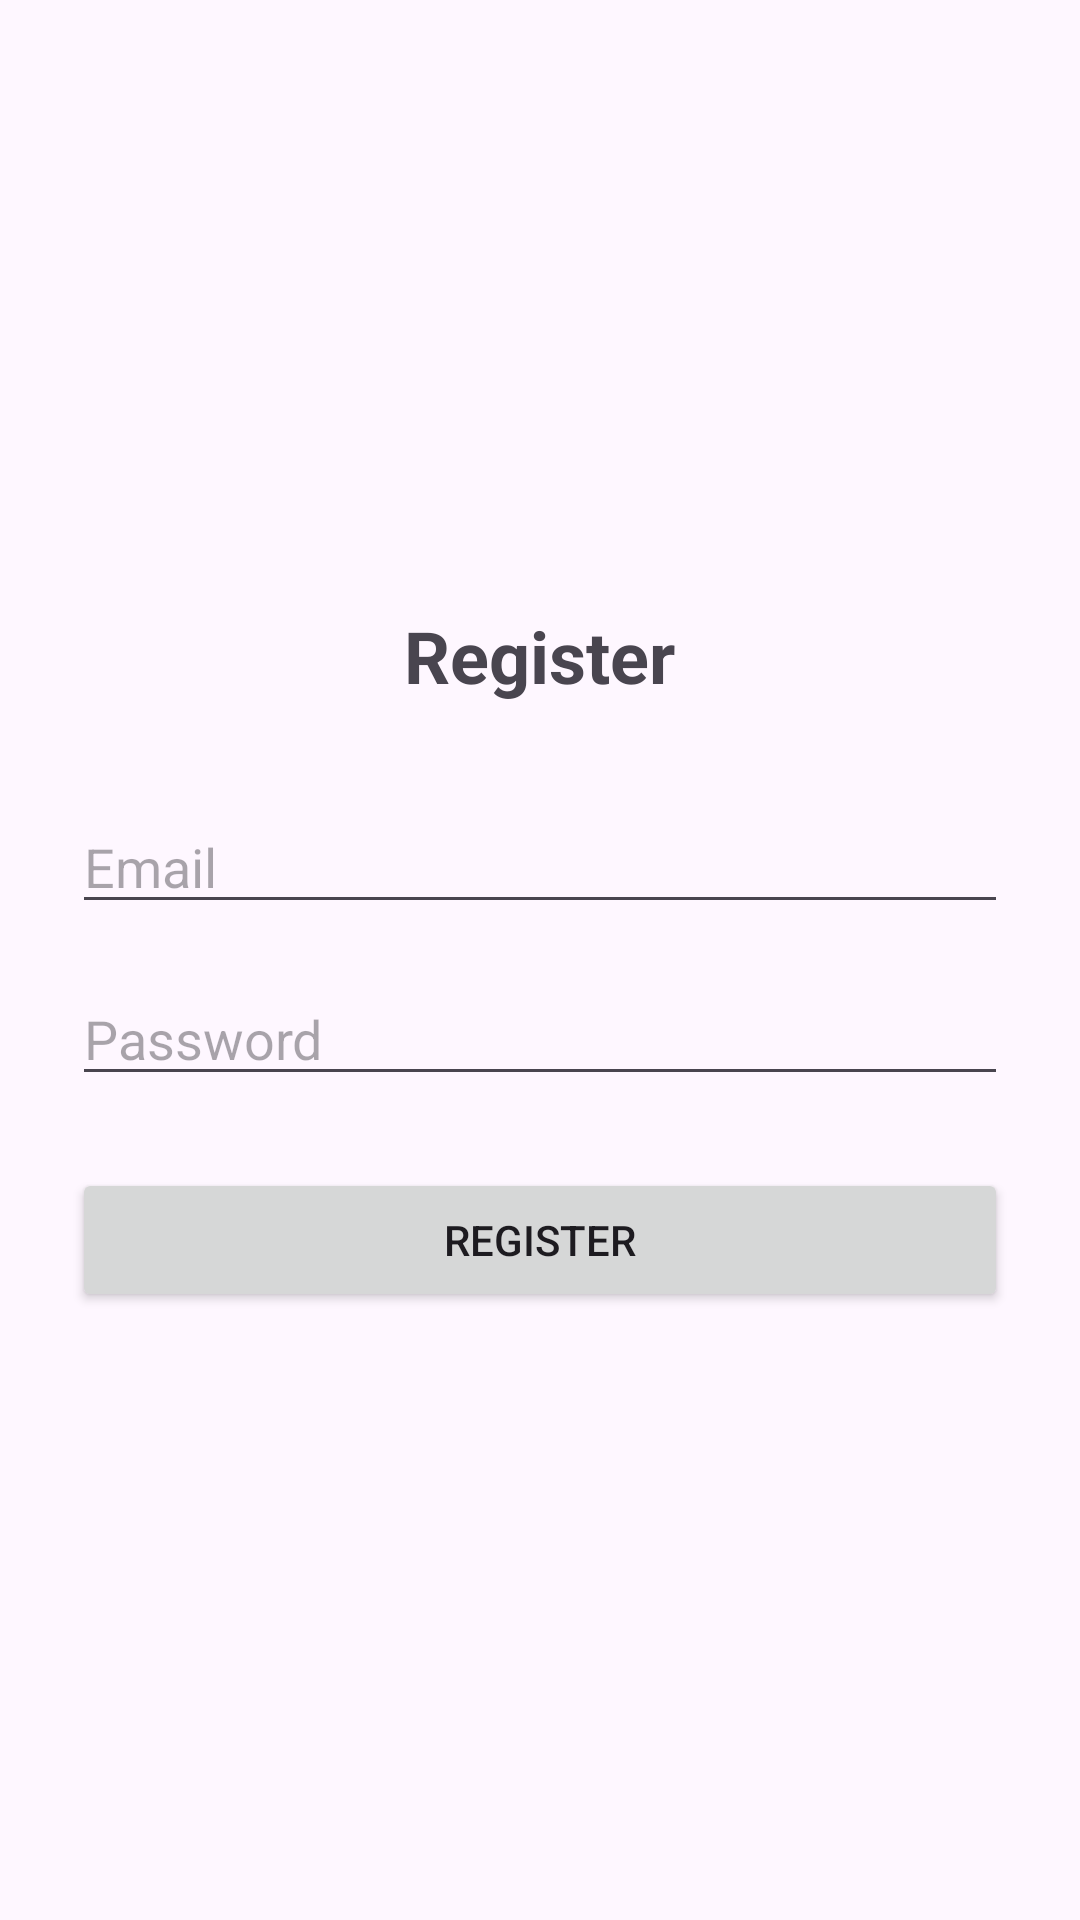

Reconstruct the res/layout file that produces this screen, plus the resources it refers to.
<!-- AndroidManifest.xml: application theme Theme.SANewsHub -->
<!-- res/layout/activity_register.xml -->
<?xml version="1.0" encoding="utf-8"?>
<LinearLayout xmlns:android="http://schemas.android.com/apk/res/android"
    android:layout_width="match_parent"
    android:layout_height="match_parent"
    android:orientation="vertical"
    android:padding="24dp"
    android:gravity="center">

    <TextView
        android:layout_width="wrap_content"
        android:layout_height="wrap_content"
        android:text="Register"
        android:textSize="24sp"
        android:textStyle="bold"
        android:layout_marginBottom="32dp"/>

    <EditText
        android:id="@+id/editTextEmail"
        android:layout_width="match_parent"
        android:layout_height="wrap_content"
        android:hint="Email"
        android:inputType="textEmailAddress"
        android:layout_marginBottom="16dp"/>

    <EditText
        android:id="@+id/editTextPassword"
        android:layout_width="match_parent"
        android:layout_height="wrap_content"
        android:hint="Password"
        android:inputType="textPassword"
        android:layout_marginBottom="24dp"/>

    <Button
        android:id="@+id/buttonRegister"
        android:layout_width="match_parent"
        android:layout_height="wrap_content"
        android:text="Register"/>

</LinearLayout>
<!-- resources referenced by this layout -->
<resources>
  <style name="Theme.SANewsHub" parent="Base.Theme.SANewsHub" />
  <style name="Base.Theme.SANewsHub" parent="Theme.Material3.DayNight.NoActionBar">
          
          
      </style>
</resources>
